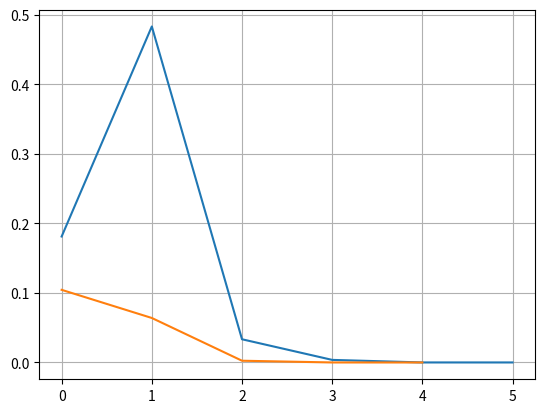

Reproduce this figure in Python.
import math
import matplotlib.pyplot as plt
import sympy as sp
import numpy as np
from numpy import arange

e = 10**(-3)
x, y = sp.symbols('x y')
y = x*sp.exp(-x**2)
y1=sp.diff(y,x,1)	
y2=sp.diff(y,x,2)

x1,x2 = sp.solve(y1)
#[-sqrt(2)/2, sqrt(2)/2]
#find ymax
xmax=0
print(sp.simplify(y2))

f1=y1.subs(x, x1-1)
f2=y1.subs(x, x2+1)
f3=y1.subs(x, (x1+x2)/2)
if f1>0 and f3<0:
	xmax=x1
if f3>0 and f2<0:
	xmax=x2
fmax = y.subs(x, xmax)

i = 1
x0 = 0.6
print("x 0 = ", round(x0, 3)) 
x1 = x0 -y1.subs(x, x0)/y2.subs(x, x0)
i += 1
print("x 1 = ", round(x1, 3))

while abs(x1-x0) > e:
	i += 1
	x0 = x1
	x1 = x0 - y1.subs(x, x0)/y2.subs(x, x0)
	print("x", i-1, " = ", round(x1, 3))

abc=y.subs(x, x1)
print("fmax = ", round(abc, 3))
print("fmax/2 = ", round(abc/2, 3))
AB=abc/2

def f(x):
	return x*math.exp(-x**2)-AB

def s(x0,x1):#metod sekushei
	fx0 = f(x0)
	fx1 = f(x1)
	xx=[]
	while abs(x1-x0) > e/2:
		x2=(x0*fx1-x1*fx0)/(fx1-fx0)
		x0=x1
		x1=x2
		fx0=fx1
		fx1=f(x2)
		xx.append(x1)
	return xx
yr=[]
yl=[]
XLEFT=s(0,0.8)
XRIGHT=s(1,2)

nl=len(XLEFT)
nr=len(XRIGHT)
print("x1 = ", round(XLEFT[nl-1], 3))
print("x2 = ", round(XRIGHT[nr-1], 3))
print("Ответ: x2 - x1 = ", round(XRIGHT[nr-1]-XLEFT[nl-1], 3))
for i in range(nr):
	XRIGHT[i]=abs(XRIGHT[i]-1.3588)
	yr.append(i)
for i in range(nl):
	XLEFT[i]=abs(XLEFT[i]-0.2256)
	yl.append(i)


plt.plot(yl,XLEFT,yr,XRIGHT)

plt.grid(True)
plt.show()
